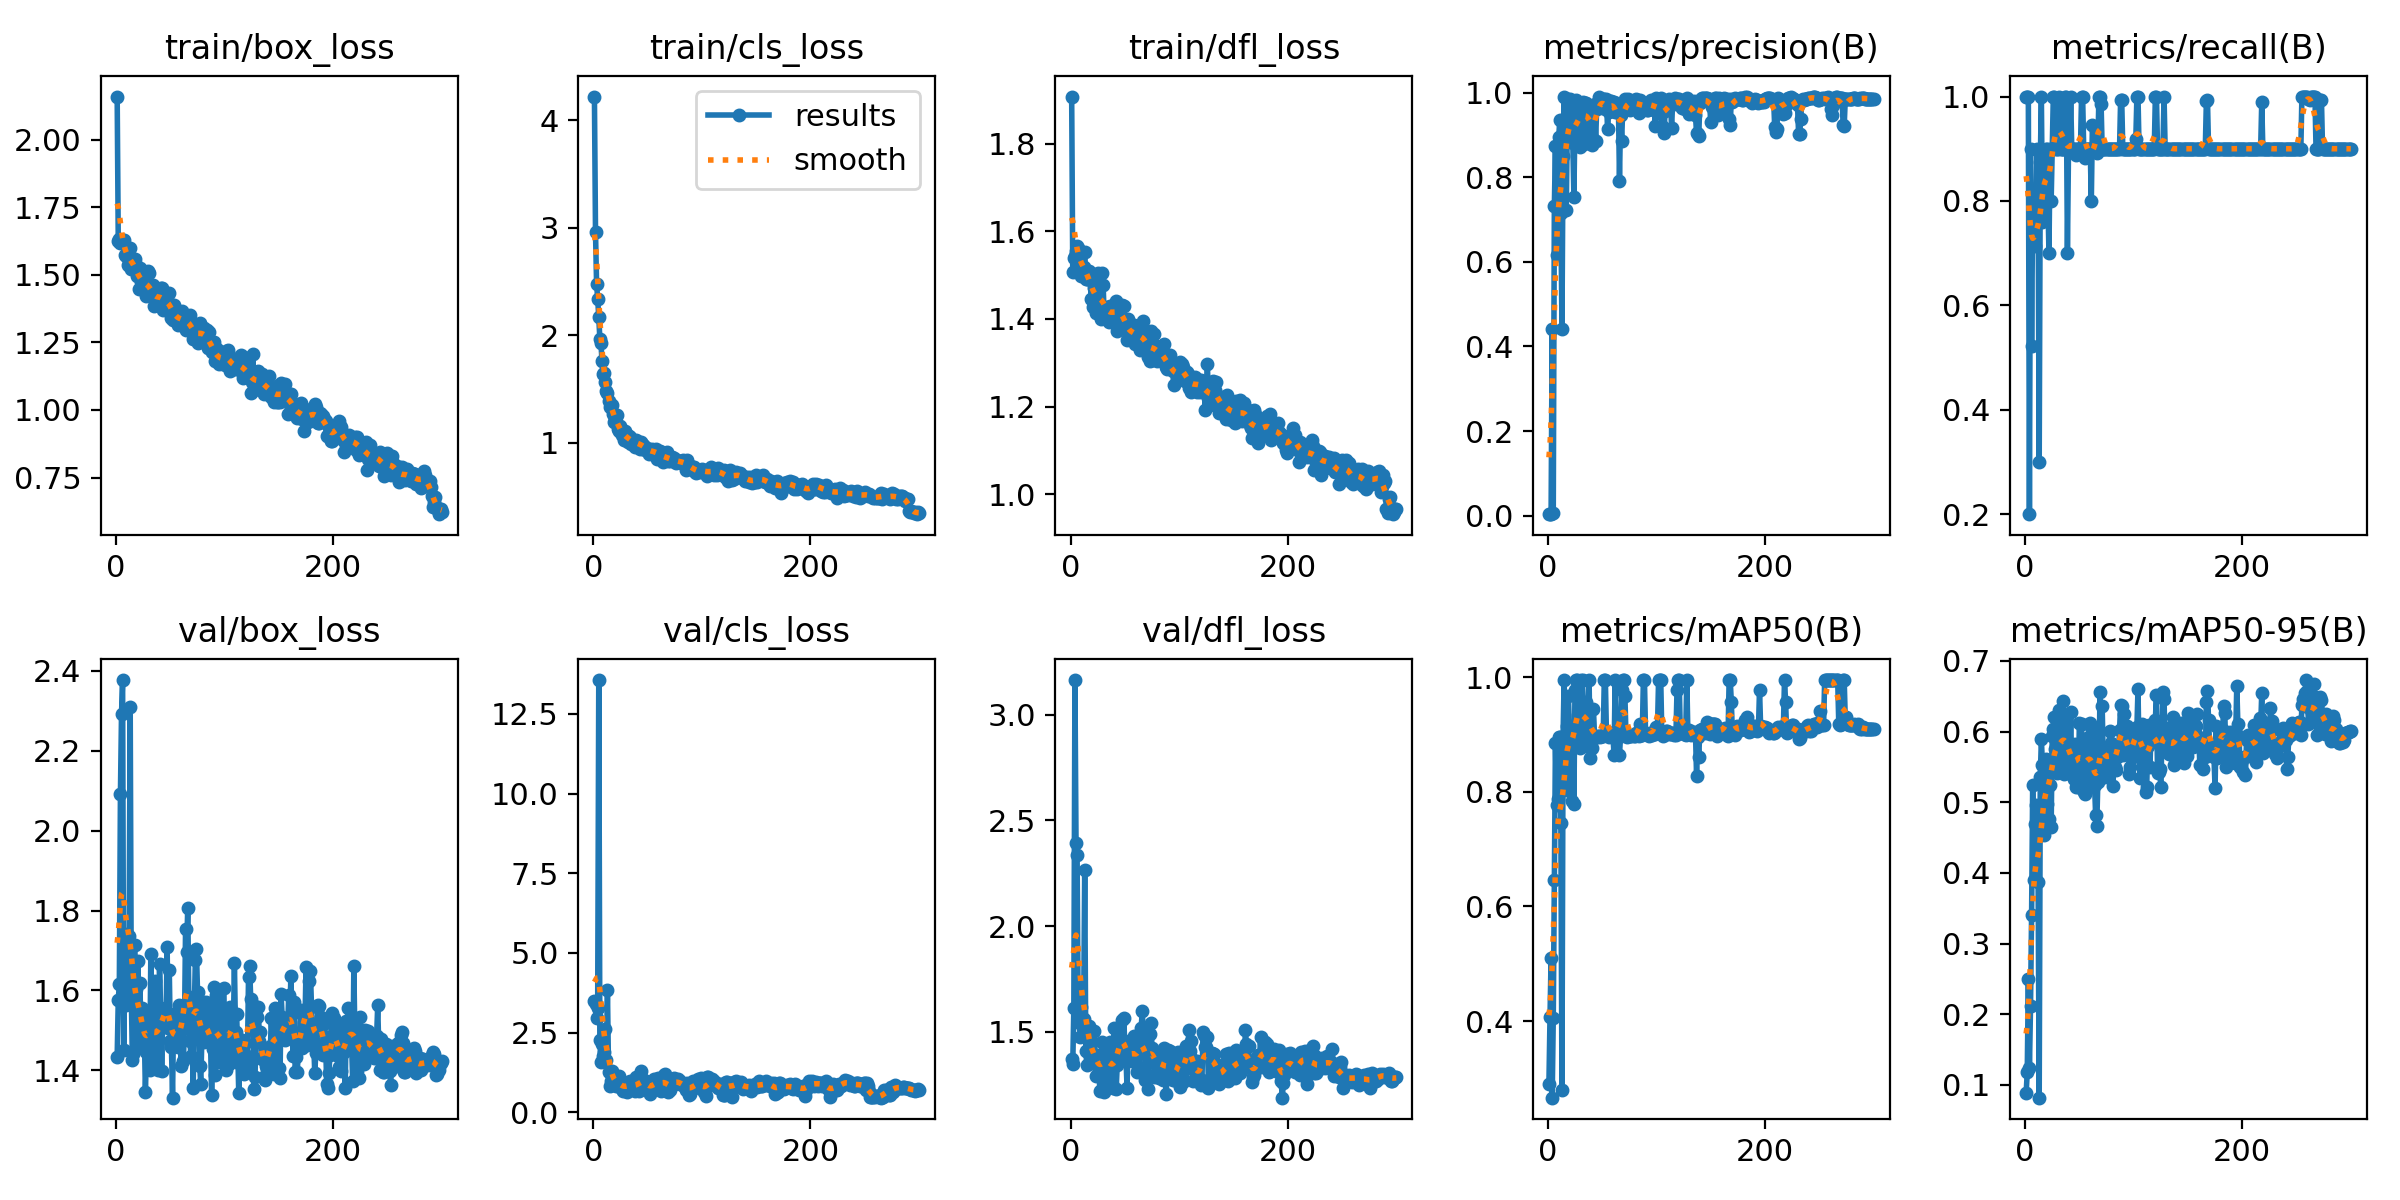

Values plotted in this chart, from the file beside it:
epoch, time, train/box_loss, train/cls_loss, train/dfl_loss, metrics/precision(B), metrics/recall(B), metrics/mAP50(B), metrics/mAP50-95(B), val/box_loss, val/cls_loss, val/dfl_loss, lr/pg0, lr/pg1, lr/pg2
1, 28.89, 2.161, 4.221, 1.908, 0.00333, 1, 0.2904, 0.08899, 1.435, 3.502, 1.371, 0.0003334, 0.0003334, 0.0003334
2, 34.5, 1.627, 2.958, 1.507, 0.00388, 1, 0.4077, 0.1182, 1.575, 3.396, 1.35, 0.0006812, 0.0006812, 0.0006812
3, 40.64, 1.633, 2.473, 1.54, 0.00335, 1, 0.5106, 0.2492, 1.616, 2.96, 1.613, 0.001027, 0.001027, 0.001027
4, 46.97, 1.619, 2.34, 1.545, 0.4426, 0.2, 0.2663, 0.1233, 2.091, 3.286, 3.164, 0.00137, 0.00137, 0.00137
5, 52.64, 1.631, 2.166, 1.554, 0.00537, 0.9, 0.4052, 0.2121, 2.291, 13.56, 2.396, 0.001645, 0.001645, 0.001645
6, 58.8, 1.631, 1.967, 1.568, 0.7321, 0.5217, 0.6454, 0.341, 2.377, 2.275, 2.336, 0.001639, 0.001639, 0.001639
7, 64.39, 1.631, 1.927, 1.562, 0.8738, 0.8, 0.8859, 0.5251, 1.452, 1.581, 1.546, 0.001634, 0.001634, 0.001634
8, 70.75, 1.573, 1.757, 1.526, 0.617, 0.7262, 0.7774, 0.3901, 1.72, 2.132, 1.731, 0.001628, 0.001628, 0.001628
9, 76.54, 1.571, 1.642, 1.54, 0.7298, 0.7138, 0.7869, 0.4695, 1.564, 1.75, 1.476, 0.001623, 0.001623, 0.001623
10, 83.14, 1.579, 1.645, 1.499, 0.8946, 0.777, 0.895, 0.4958, 1.74, 1.88, 1.619, 0.001617, 0.001617, 0.001617
11, 89.43, 1.537, 1.568, 1.516, 0.9353, 0.9, 0.8954, 0.4654, 1.69, 2.609, 1.519, 0.001612, 0.001612, 0.001612
12, 95.96, 1.556, 1.485, 1.52, 0.7162, 0.8, 0.7451, 0.3874, 1.737, 1.632, 1.561, 0.001606, 0.001606, 0.001606
13, 101.8, 1.599, 1.464, 1.554, 0.4425, 0.3, 0.2804, 0.08192, 2.309, 3.841, 2.266, 0.001601, 0.001601, 0.001601
14, 108.4, 1.521, 1.386, 1.491, 0.8501, 0.8747, 0.8929, 0.5359, 1.592, 1.26, 1.409, 0.001595, 0.001595, 0.001595
15, 113.7, 1.559, 1.335, 1.492, 0.9913, 0.9992, 0.995, 0.5889, 1.426, 0.8391, 1.343, 0.00159, 0.00159, 0.00159
16, 120.4, 1.526, 1.346, 1.492, 0.9219, 0.7588, 0.8954, 0.5525, 1.442, 0.9803, 1.403, 0.001584, 0.001584, 0.001584
17, 126.1, 1.558, 1.355, 1.509, 0.7236, 0.8, 0.8027, 0.4534, 1.713, 1.305, 1.529, 0.001579, 0.001579, 0.001579
18, 132.4, 1.537, 1.269, 1.495, 0.948, 0.8897, 0.915, 0.5025, 1.603, 1.042, 1.398, 0.001573, 0.001573, 0.001573
19, 138.3, 1.497, 1.197, 1.445, 0.9853, 0.9, 0.9664, 0.5609, 1.526, 0.9456, 1.386, 0.001568, 0.001568, 0.001568
20, 144.9, 1.504, 1.209, 1.497, 0.9866, 0.9, 0.8987, 0.4972, 1.673, 0.8787, 1.452, 0.001562, 0.001562, 0.001562
21, 150.6, 1.45, 1.196, 1.428, 0.9609, 0.8, 0.9044, 0.5565, 1.481, 0.8235, 1.368, 0.001557, 0.001557, 0.001557
22, 156.7, 1.525, 1.253, 1.471, 0.9479, 0.7, 0.784, 0.4764, 1.619, 1.061, 1.502, 0.001551, 0.001551, 0.001551
23, 162.7, 1.474, 1.131, 1.414, 0.8816, 0.9, 0.8954, 0.5245, 1.462, 0.8727, 1.292, 0.001546, 0.001546, 0.001546
24, 168.6, 1.463, 1.111, 1.458, 0.7544, 0.8, 0.7796, 0.4645, 1.557, 1.141, 1.391, 0.00154, 0.00154, 0.00154
25, 174.8, 1.507, 1.156, 1.504, 0.9401, 0.9, 0.9783, 0.5938, 1.518, 0.799, 1.346, 0.001535, 0.001535, 0.001535
26, 181.6, 1.456, 1.072, 1.431, 0.9837, 1, 0.995, 0.6039, 1.496, 0.7316, 1.321, 0.001529, 0.001529, 0.001529
27, 187.8, 1.449, 1.073, 1.427, 0.9549, 0.9986, 0.995, 0.6206, 1.346, 0.6797, 1.219, 0.001524, 0.001524, 0.001524
28, 193.4, 1.421, 1.026, 1.399, 0.9501, 0.9, 0.9335, 0.5748, 1.446, 0.8202, 1.353, 0.001518, 0.001518, 0.001518
29, 200, 1.515, 1.108, 1.505, 0.9555, 0.9, 0.8961, 0.5417, 1.545, 0.9236, 1.452, 0.001513, 0.001513, 0.001513
30, 205.2, 1.508, 1.044, 1.477, 0.8713, 0.9, 0.8765, 0.5557, 1.535, 0.8514, 1.397, 0.001507, 0.001507, 0.001507
31, 212.1, 1.432, 1.074, 1.403, 0.9747, 1, 0.995, 0.6306, 1.4, 0.6352, 1.218, 0.001502, 0.001502, 0.001502
32, 217.7, 1.428, 1.003, 1.406, 0.9782, 0.9888, 0.995, 0.5514, 1.691, 0.7697, 1.434, 0.001496, 0.001496, 0.001496
33, 224.3, 1.43, 1.058, 1.424, 0.8796, 0.9, 0.8796, 0.5746, 1.406, 0.9422, 1.383, 0.001491, 0.001491, 0.001491
34, 229.9, 1.462, 1.052, 1.428, 0.9757, 0.9, 0.8978, 0.5859, 1.436, 0.9671, 1.355, 0.001485, 0.001485, 0.001485
35, 236.4, 1.385, 0.9919, 1.394, 0.9756, 0.9, 0.9575, 0.6437, 1.489, 0.793, 1.364, 0.00148, 0.00148, 0.00148
36, 242.1, 1.442, 1.002, 1.429, 0.9616, 0.9, 0.8973, 0.5397, 1.625, 0.968, 1.451, 0.001474, 0.001474, 0.001474
37, 248.7, 1.392, 1.01, 1.413, 0.9025, 1, 0.945, 0.6234, 1.429, 0.7254, 1.296, 0.001469, 0.001469, 0.001469
38, 254.2, 1.411, 0.9635, 1.402, 0.9697, 1, 0.995, 0.6225, 1.44, 0.6714, 1.256, 0.001463, 0.001463, 0.001463
39, 260.6, 1.421, 1.026, 1.414, 0.9619, 0.7, 0.8587, 0.5473, 1.4, 1.101, 1.233, 0.001458, 0.001458, 0.001458
40, 266.5, 1.408, 1.017, 1.42, 0.8947, 0.9, 0.8963, 0.5519, 1.666, 0.7808, 1.518, 0.001452, 0.001452, 0.001452
41, 273.1, 1.453, 1.003, 1.43, 0.8772, 0.9, 0.8767, 0.5527, 1.555, 0.8957, 1.397, 0.001447, 0.001447, 0.001447
42, 278.8, 1.45, 0.9849, 1.44, 0.891, 1, 0.945, 0.627, 1.397, 0.6767, 1.229, 0.001441, 0.001441, 0.001441
43, 285, 1.37, 0.9421, 1.373, 0.9749, 0.9, 0.8982, 0.5387, 1.546, 0.8509, 1.345, 0.001436, 0.001436, 0.001436
44, 291.1, 1.404, 1.009, 1.417, 0.8869, 0.9, 0.8956, 0.5575, 1.552, 1.286, 1.47, 0.00143, 0.00143, 0.00143
45, 296.9, 1.404, 0.9839, 1.415, 0.9622, 0.9, 0.8957, 0.5328, 1.522, 1.031, 1.436, 0.001425, 0.001425, 0.001425
46, 303.1, 1.378, 0.9766, 1.428, 0.9724, 0.9, 0.8968, 0.5825, 1.519, 0.9012, 1.457, 0.001419, 0.001419, 0.001419
47, 308.9, 1.429, 0.9704, 1.431, 0.9893, 0.8882, 0.8967, 0.5214, 1.709, 1.013, 1.558, 0.001414, 0.001414, 0.001414
48, 315.3, 1.399, 0.9282, 1.394, 0.9777, 0.9, 0.8964, 0.5704, 1.507, 0.9797, 1.462, 0.001408, 0.001408, 0.001408
49, 321.2, 1.432, 0.952, 1.429, 0.9824, 0.9, 0.8972, 0.5222, 1.65, 0.8526, 1.564, 0.001403, 0.001403, 0.001403
50, 327.7, 1.391, 0.93, 1.379, 0.9801, 0.9, 0.8972, 0.6116, 1.473, 0.8345, 1.431, 0.001397, 0.001397, 0.001397
51, 333.4, 1.34, 0.8954, 1.39, 0.9844, 0.9, 0.8972, 0.5824, 1.459, 0.9287, 1.38, 0.001392, 0.001392, 0.001392
52, 340, 1.333, 0.9274, 1.352, 0.9849, 1, 0.995, 0.6101, 1.331, 0.5613, 1.236, 0.001386, 0.001386, 0.001386
53, 345.6, 1.388, 0.9144, 1.401, 0.9623, 1, 0.995, 0.5329, 1.542, 0.7332, 1.445, 0.001381, 0.001381, 0.001381
54, 351.8, 1.347, 0.9427, 1.356, 0.9863, 0.9, 0.8991, 0.514, 1.506, 0.771, 1.419, 0.001375, 0.001375, 0.001375
55, 357.7, 1.36, 0.9186, 1.381, 0.9143, 0.8815, 0.8987, 0.5112, 1.532, 0.8771, 1.395, 0.00137, 0.00137, 0.00137
56, 364.2, 1.337, 0.9348, 1.362, 0.9542, 0.9, 0.8962, 0.5888, 1.473, 1.051, 1.384, 0.001364, 0.001364, 0.001364
57, 370.3, 1.316, 0.8915, 1.372, 0.9816, 0.9, 0.9028, 0.5908, 1.457, 0.8262, 1.361, 0.001359, 0.001359, 0.001359
58, 376.8, 1.349, 0.9394, 1.385, 0.9801, 0.9, 0.9031, 0.5236, 1.563, 0.9683, 1.481, 0.001353, 0.001353, 0.001353
59, 383.5, 1.32, 0.8495, 1.343, 0.9795, 0.9, 0.8973, 0.5628, 1.5, 0.9738, 1.399, 0.001348, 0.001348, 0.001348
60, 390.1, 1.342, 0.9111, 1.368, 0.9738, 0.9, 0.8973, 0.6118, 1.412, 1.064, 1.436, 0.001342, 0.001342, 0.001342
... 240 more rows
